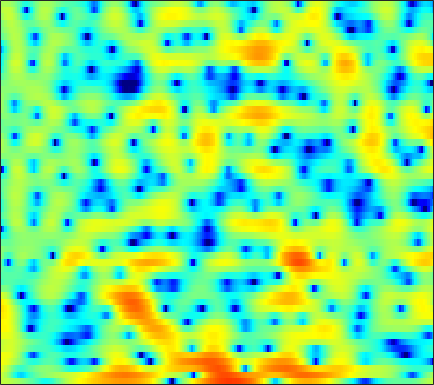

Values plotted in this chart, from the file beside it:
2.6421, 2.64, 2.5792, 2.4569, 2.3098, 2.0728, 1.8019, 1.5669, 1.2032, 0.81668, 0.38972, 0.045067, -0.42822, -0.95907, -1.3729, -2.0045, -2.6552, -3.176, -3.8433, -4.4065, -4.7199, -4.7624, -4.4389, -3.8213
3.215, 2.647, 1.727, 0.6151, -0.3694, -1.89, -3.622, -4.974, -6.581, -7.331, -6.895, -6.082, -4.799, -3.607, -2.831, -1.976, -1.269, -0.8526, -0.3951, -0.006807, 0.3191, 0.5369, 0.8213, 1.094
4.24, 3.738, 2.932, 1.977, 1.146, -0.02124, -1.212, -2.012, -2.834, -3.185, -3.066, -2.762, -2.206, -1.641, -1.224, -0.7163, -0.3143, -0.06545, 0.205, 0.3893, 0.4956, 0.5214, 0.4738, 0.3181
4.956, 4.758, 4.388, 3.91, 3.488, 2.809, 2.086, 1.489, 0.6475, -0.2291, -1.135, -1.794, -2.659, -3.412, -3.821, -4.07, -3.964, -3.671, -3.137, -2.602, -2.154, -1.904, -1.73, -1.765
4.676, 4.743, 4.679, 4.473, 4.208, 3.702, 3.015, 2.366, 1.297, -0.02696, -1.696, -3.268, -5.908, -9.332, -12.32, -13.94, -10.97, -8.601, -6.183, -4.502, -3.369, -2.776, -2.267, -2.045
2.688, 3.09, 3.422, 3.554, 3.533, 3.358, 3.025, 2.681, 2.101, 1.417, 0.6584, 0.0699, -0.6926, -1.364, -1.787, -2.195, -2.438, -2.515, -2.555, -2.575, -2.654, -2.76, -3.004, -3.382
2.524, 2.939, 3.306, 3.48, 3.488, 3.358, 3.086, 2.801, 2.342, 1.81, 1.239, 0.8083, 0.2443, -0.2765, -0.6488, -1.074, -1.44, -1.692, -2.03, -2.397, -2.831, -3.219, -3.871, -4.733
4.19, 4.365, 4.441, 4.342, 4.149, 3.727, 3.134, 2.583, 1.714, 0.7128, -0.3522, -1.169, -2.165, -2.942, -3.316, -3.532, -3.499, -3.402, -3.223, -3.106, -3.12, -3.232, -3.546, -4.084
5.439, 5.489, 5.373, 5.048, 4.652, 3.921, 2.922, 1.977, 0.4182, -1.564, -4.1, -6.55, -11, -17.6, -18.78, -12.91, -9.098, -7.219, -5.479, -4.277, -3.48, -3.095, -2.814, -2.751
5.388, 5.461, 5.328, 4.942, 4.486, 3.656, 2.566, 1.591, 0.08332, -1.663, -3.581, -5.078, -6.973, -8.318, -8.738, -8.465, -7.641, -6.856, -5.783, -4.814, -3.999, -3.519, -3.062, -2.816
5.932, 5.882, 5.608, 5.101, 4.566, 3.678, 2.573, 1.624, 0.1703, -1.472, -3.304, -4.747, -6.763, -8.641, -9.8, -10.48, -9.928, -8.899, -7.329, -5.862, -4.696, -4.022, -3.385, -3.078
6.623, 6.319, 5.761, 5.021, 4.353, 3.303, 2.104, 1.091, -0.3715, -1.986, -3.775, -5.301, -7.758, -11.01, -14.01, -16.65, -13.54, -10.56, -7.516, -5.333, -3.819, -3.034, -2.411, -2.203
6.067, 5.576, 4.754, 3.734, 2.84, 1.439, -0.1235, -1.372, -2.934, -4.219, -5.059, -5.409, -5.564, -5.436, -5.22, -4.696, -3.946, -3.259, -2.281, -1.37, -0.6071, -0.1924, 0.132, 0.1565
3.683, 3.28, 2.532, 1.467, 0.4111, -1.437, -3.949, -6.523, -11.71, -22.71, -16.39, -11.2, -7.341, -4.912, -3.566, -2.154, -1.013, -0.2659, 0.5752, 1.255, 1.785, 2.071, 2.308, 2.346
-0.3933, -0.2471, -0.3309, -0.7466, -1.244, -2.16, -3.304, -4.264, -5.441, -6.128, -6.019, -5.467, -4.38, -3.202, -2.375, -1.348, -0.4329, 0.173, 0.8805, 1.475, 1.956, 2.227, 2.489, 2.621
-2.76, -2.231, -1.833, -1.699, -1.74, -1.912, -2.172, -2.386, -2.629, -2.782, -2.805, -2.714, -2.474, -2.122, -1.794, -1.297, -0.749, -0.3269, 0.2426, 0.794, 1.294, 1.63, 1.992, 2.257
-2.036, -1.883, -1.768, -1.715, -1.712, -1.728, -1.781, -1.83, -1.951, -2.126, -2.358, -2.548, -2.821, -3.002, -3.029, -2.846, -2.395, -1.908, -1.131, -0.3209, 0.4507, 0.983, 1.592, 2.087
-1.112, -1.681, -2.364, -2.755, -2.759, -2.463, -2.033, -1.756, -1.604, -1.772, -2.335, -3.078, -4.55, -6.605, -8.328, -9.463, -7.882, -5.933, -3.573, -1.766, -0.4223, 0.3582, 1.213, 1.907
-1.154, -3.508, -8.364, -15.11, -11.7, -5.997, -2.809, -1.362, -0.24, 0.1449, -0.1228, -0.763, -2.199, -4.385, -6.329, -7.767, -6.294, -4.47, -2.473, -1.2, -0.5524, -0.3937, -0.4284, -0.3721
0.5462, -0.6391, -2.123, -2.942, -2.807, -1.833, -0.6151, 0.1931, 0.9971, 1.459, 1.595, 1.52, 1.223, 0.8228, 0.5273, 0.2163, 0.04308, -0.0418, -0.2596, -0.7653, -1.799, -3.143, -6.276, -13.18
0.3945, 0.0591, -0.2747, -0.4215, -0.3964, -0.211, 0.08253, 0.3275, 0.633, 0.8599, 0.9958, 1.034, 1.001, 0.8965, 0.7805, 0.5744, 0.3231, 0.0853, -0.3139, -0.8472, -1.538, -2.134, -2.942, -3.493
-1.184, -1.26, -1.22, -1.045, -0.8405, -0.5315, -0.2088, 0.01874, 0.2766, 0.4729, 0.5935, 0.6388, 0.6492, 0.6055, 0.5506, 0.4565, 0.3301, 0.2188, 0.05555, -0.1293, -0.327, -0.4572, -0.5869, -0.64
-4.722, -4.416, -3.574, -2.555, -1.827, -0.9779, -0.2977, 0.08958, 0.4508, 0.6574, 0.7247, 0.7055, 0.6194, 0.5054, 0.4296, 0.3706, 0.3725, 0.4181, 0.5099, 0.619, 0.7223, 0.7678, 0.7978, 0.7764
-19.12, -11.45, -6.338, -3.327, -1.761, -0.2625, 0.7201, 1.187, 1.501, 1.494, 1.218, 0.8585, 0.2373, -0.412, -0.8097, -1.05, -0.8422, -0.4451, 0.2482, 0.9567, 1.552, 1.88, 2.124, 2.14
-4.447, -3.646, -2.109, -0.5258, 0.4987, 1.555, 2.235, 2.493, 2.483, 2.046, 1.137, 0.08999, -1.92, -4.894, -7.961, -11.41, -8.386, -5.259, -2.173, -0.04818, 1.4, 2.163, 2.774, 2.978
-2.375, -1.623, -0.5831, 0.3866, 1.012, 1.651, 2.022, 2.097, 1.902, 1.346, 0.3814, -0.6176, -2.334, -4.463, -6.061, -7.27, -6.444, -5.012, -2.995, -1.255, 0.1181, 0.9056, 1.677, 2.105
-3.991, -2.632, -1.141, 0.01618, 0.6938, 1.342, 1.693, 1.76, 1.595, 1.141, 0.4225, -0.2656, -1.329, -2.413, -3.139, -3.814, -4.017, -3.826, -3.147, -2.173, -1.094, -0.3233, 0.5635, 1.236
-3.97, -2.462, -0.8408, 0.4012, 1.104, 1.766, 2.127, 2.205, 2.049, 1.594, 0.8458, 0.07605, -1.234, -2.886, -4.373, -6.613, -8.61, -8.999, -7.517, -5.152, -2.981, -1.627, -0.2063, 0.8399
-2.549, -1.416, -0.1382, 0.8875, 1.49, 2.068, 2.392, 2.466, 2.328, 1.914, 1.201, 0.4471, -0.8877, -2.72, -4.523, -7.731, -11.74, -13.04, -9.709, -6.075, -3.445, -2, -0.5395, 0.4825
-1.761, -1.007, -0.1068, 0.6783, 1.177, 1.697, 2.026, 2.14, 2.116, 1.881, 1.429, 0.9646, 0.1886, -0.7063, -1.408, -2.269, -2.847, -2.99, -2.754, -2.168, -1.449, -0.9289, -0.3679, 0.007452
-1.77, -1.303, -0.5784, 0.1677, 0.699, 1.313, 1.772, 1.992, 2.108, 2.023, 1.767, 1.482, 1.023, 0.5392, 0.2099, -0.1299, -0.3305, -0.3642, -0.2967, -0.1343, 0.0194, 0.09226, 0.04062, -0.225
-4.054, -3.656, -2.409, -0.8893, 0.1611, 1.307, 2.113, 2.491, 2.696, 2.59, 2.213, 1.777, 1.073, 0.3414, -0.1072, -0.419, -0.3402, -0.07594, 0.4136, 0.8886, 1.221, 1.306, 1.171, 0.6646
-25.42, -14.76, -6.209, -2.163, -0.2168, 1.522, 2.57, 2.997, 3.14, 2.81, 1.98, 0.9932, -0.9009, -3.583, -5.997, -7.826, -5.642, -3.389, -0.9801, 0.6595, 1.718, 2.17, 2.408, 2.246
-2.685, -2.526, -1.661, -0.5257, 0.2793, 1.153, 1.724, 1.94, 1.928, 1.542, 0.7162, -0.2208, -1.985, -4.409, -6.467, -7.912, -6.156, -4.162, -1.933, -0.3635, 0.6647, 1.163, 1.52, 1.611
0.3728, 0.2955, 0.2911, 0.3928, 0.5009, 0.642, 0.7533, 0.7971, 0.7768, 0.6449, 0.3937, 0.1111, -0.353, -0.8244, -1.098, -1.247, -1.102, -0.8622, -0.476, -0.1424, 0.03832, 0.07115, -0.009776, -0.1777
1.518, 1.234, 0.8123, 0.3684, 0.04975, -0.2964, -0.4699, -0.4523, -0.2398, 0.1136, 0.5126, 0.7825, 1.069, 1.276, 1.376, 1.451, 1.436, 1.364, 1.147, 0.7589, 0.1585, -0.4666, -1.495, -2.659
2.038, 1.499, 0.5071, -0.8626, -2.127, -3.955, -5.229, -5.092, -3.574, -1.655, -0.00539, 0.9976, 2.027, 2.74, 3.096, 3.358, 3.39, 3.264, 2.869, 2.157, 1.064, -0.09805, -2.286, -5.697
0.9496, 0.4418, -0.6622, -2.426, -4.381, -8.298, -14.05, -13.28, -7.401, -3.524, -1.015, 0.3259, 1.616, 2.488, 2.93, 3.281, 3.409, 3.355, 3.095, 2.597, 1.822, 1.06, -0.2484, -1.776
-0.8234, -0.805, -1.062, -1.583, -2.104, -2.801, -3.162, -3.057, -2.428, -1.516, -0.5853, 0.02839, 0.6753, 1.116, 1.336, 1.522, 1.619, 1.656, 1.67, 1.638, 1.515, 1.356, 1.055, 0.6917
-1.331, -0.8324, -0.502, -0.4341, -0.4673, -0.5676, -0.612, -0.5639, -0.4164, -0.2178, -0.0442, 0.01029, -0.06888, -0.3633, -0.6876, -1.142, -1.417, -1.339, -0.8469, -0.08792, 0.6869, 1.168, 1.634, 1.872
-0.07703, 0.1966, 0.2115, -0.06311, -0.3561, -0.724, -0.9329, -0.9187, -0.7097, -0.4042, -0.2368, -0.3103, -0.8101, -1.938, -3.38, -6.484, -11.08, -11.78, -6.778, -2.852, -0.2908, 1.014, 2.189, 2.863
1.027, 0.6404, -0.2782, -1.758, -3.305, -5.787, -7.561, -7.077, -4.843, -2.772, -1.402, -0.8409, -0.6897, -1.192, -1.987, -3.498, -4.875, -4.864, -3.211, -1.047, 0.7459, 1.762, 2.679, 3.179
1.179, 0.5846, -0.5961, -2.384, -4.283, -7.667, -10.68, -9.659, -6.102, -3.281, -1.421, -0.4895, 0.2833, 0.6472, 0.7456, 0.7682, 0.8186, 0.9483, 1.266, 1.674, 2.061, 2.256, 2.341, 2.192
0.9359, 0.674, 0.1592, -0.4852, -0.9972, -1.585, -1.844, -1.744, -1.25, -0.5414, 0.19, 0.6708, 1.189, 1.558, 1.747, 1.913, 2.013, 2.048, 2.047, 1.971, 1.772, 1.51, 0.9812, 0.1876
0.3529, 0.4109, 0.4253, 0.3973, 0.3771, 0.3625, 0.4083, 0.4975, 0.6786, 0.9001, 1.144, 1.315, 1.509, 1.662, 1.742, 1.798, 1.791, 1.741, 1.596, 1.341, 0.9367, 0.5176, -0.2466, -1.299
-0.5299, -0.2469, 0.1268, 0.4624, 0.6815, 0.9355, 1.13, 1.24, 1.337, 1.389, 1.39, 1.37, 1.323, 1.267, 1.23, 1.189, 1.146, 1.102, 0.9981, 0.8056, 0.4908, 0.1537, -0.4618, -1.28
-2.012, -1.346, -0.4651, 0.3243, 0.8162, 1.329, 1.662, 1.787, 1.798, 1.645, 1.343, 1.047, 0.62, 0.2304, 0.0266, -0.07021, 0.03289, 0.1902, 0.4267, 0.595, 0.6232, 0.5185, 0.21, -0.2957
-4.785, -2.967, -1.012, 0.4834, 1.349, 2.167, 2.639, 2.77, 2.644, 2.149, 1.287, 0.3824, -1.131, -2.785, -3.744, -3.918, -2.83, -1.714, -0.35, 0.6689, 1.291, 1.508, 1.488, 1.133
-5.795, -3.552, -1.158, 0.679, 1.744, 2.763, 3.345, 3.505, 3.326, 2.656, 1.427, 0.03467, -2.72, -7.306, -13.56, -14.95, -6.716, -3.487, -0.7649, 0.9364, 1.95, 2.359, 2.475, 2.12
-5.894, -4.34, -2.282, -0.4438, 0.6611, 1.788, 2.486, 2.729, 2.689, 2.257, 1.443, 0.6169, -0.6829, -1.95, -2.64, -2.829, -2.179, -1.375, -0.2132, 0.799, 1.562, 1.922, 2.076, 1.84
-10.07, -6.809, -3.69, -1.459, -0.205, 1.001, 1.747, 2.026, 2.064, 1.759, 1.155, 0.5576, -0.3513, -1.24, -1.781, -2.169, -2.085, -1.721, -0.9658, -0.09053, 0.7143, 1.183, 1.594, 1.716
-5.798, -4.124, -2.088, -0.4632, 0.4868, 1.405, 1.936, 2.093, 1.987, 1.512, 0.6733, -0.2067, -1.726, -3.687, -5.352, -7.328, -7.541, -6.285, -4.028, -1.999, -0.4345, 0.4579, 1.314, 1.826
-1.565, -0.8538, 0.09938, 0.9499, 1.471, 1.958, 2.18, 2.162, 1.872, 1.259, 0.2915, -0.7121, -2.517, -5.086, -7.817, -12.85, -13.9, -9.894, -5.689, -2.919, -1.047, -0.03945, 0.8834, 1.445
-0.5886, 0.09334, 0.8876, 1.508, 1.844, 2.089, 2.107, 1.967, 1.589, 1.016, 0.266, -0.3924, -1.367, -2.352, -2.999, -3.552, -3.504, -3.066, -2.159, -1.167, -0.3152, 0.1565, 0.5422, 0.6585
-0.351, 0.5738, 1.479, 2.06, 2.288, 2.349, 2.14, 1.825, 1.235, 0.519, -0.2173, -0.6975, -1.149, -1.328, -1.281, -1.034, -0.6243, -0.2615, 0.2306, 0.6353, 0.8784, 0.9007, 0.6813, 0.1157
0.9617, 1.808, 2.565, 2.945, 2.992, 2.756, 2.161, 1.478, 0.2301, -1.382, -3.173, -4.3, -4.758, -3.846, -2.736, -1.229, 0.0381, 0.794, 1.544, 1.989, 2.111, 1.981, 1.462, 0.4782
2.009, 2.428, 2.778, 2.846, 2.715, 2.247, 1.41, 0.4807, -1.266, -3.891, -8.121, -13.8, -19.07, -9.188, -5.541, -2.455, -0.4591, 0.5979, 1.565, 2.132, 2.339, 2.275, 1.891, 1.175
1.514, 1.637, 1.683, 1.583, 1.397, 0.9825, 0.3678, -0.2405, -1.236, -2.396, -3.541, -4.164, -4.295, -3.576, -2.705, -1.457, -0.3489, 0.3298, 1.006, 1.429, 1.628, 1.632, 1.468, 1.121
